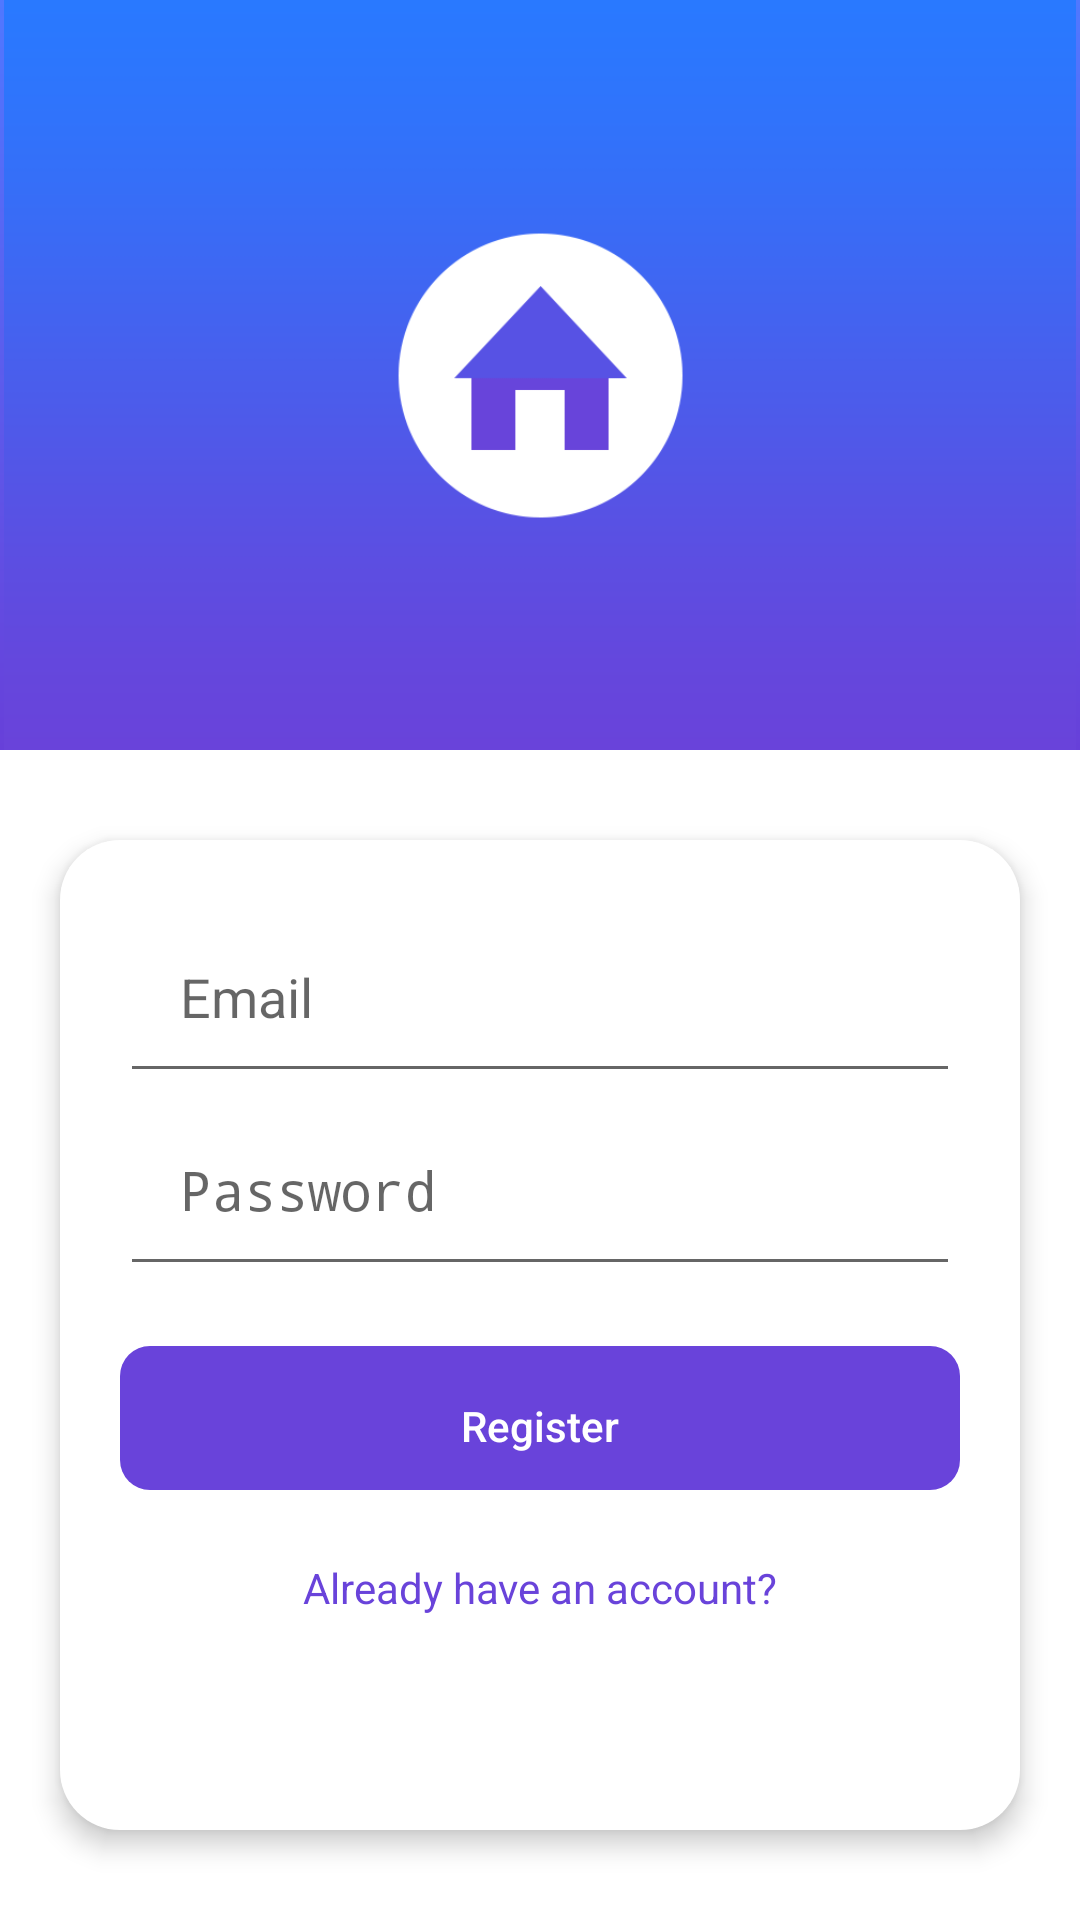

Reconstruct the res/layout file that produces this screen, plus the resources it refers to.
<!-- AndroidManifest.xml: activity theme LogInTheme -->
<!-- res/layout/activity_register.xml -->
<?xml version="1.0" encoding="utf-8"?>
<RelativeLayout xmlns:android="http://schemas.android.com/apk/res/android"
    xmlns:app="http://schemas.android.com/apk/res-auto"
    xmlns:tools="http://schemas.android.com/tools"
    android:layout_width="match_parent"
    android:layout_height="match_parent"
    android:background="@android:color/white"
    tools:context=".Activities.RegisterActivity">


    <ImageView
        android:id="@+id/register_image"
        android:layout_width="match_parent"
        android:layout_height="250dp"
        android:background="@drawable/login_background_gradient"
        android:src="@drawable/login_background" />


    <LinearLayout
        android:layout_width="match_parent"
        android:layout_height="wrap_content"
        android:layout_below="@+id/register_image"
        android:layout_alignParentStart="true"
        android:layout_alignParentEnd="true"
        android:layout_alignParentBottom="true"
        android:layout_centerHorizontal="true"
        android:layout_centerVertical="true"
        android:layout_marginStart="20dp"
        android:layout_marginTop="30dp"
        android:layout_marginEnd="20dp"
        android:layout_marginBottom="30dp"
        android:background="@drawable/log_in_holder"
        android:elevation="5dp"
        android:orientation="vertical"
        android:padding="20dp">

        <EditText
            android:id="@+id/register_email"
            android:layout_width="match_parent"
            android:layout_height="wrap_content"
            android:drawableEnd="@drawable/icon_email"
            android:hint="Email"
            android:inputType="textEmailAddress"
            android:padding="20dp" />

        <EditText
            android:id="@+id/register_password"
            android:layout_width="match_parent"
            android:layout_height="wrap_content"
            android:drawableEnd="@drawable/icon_password"
            android:hint="Password"
            android:inputType="textPassword"
            android:padding="20dp" />


        <Button
            android:id="@+id/register_button"
            style="?android:attr/borderlessButtonStyle"
            android:layout_width="match_parent"
            android:layout_height="wrap_content"
            android:layout_marginTop="20dp"
            android:layout_marginBottom="20dp"
            android:background="@drawable/buttons"
            android:gravity="center"
            android:paddingTop="10dp"
            android:text="@string/register"
            android:textAlignment="center"
            android:textAllCaps="false"
            android:textColor="@android:color/white"
            app:elevation="5dp" />


        <TextView
            android:id="@+id/register_already_have_account_link"
            android:layout_width="match_parent"
            android:layout_height="wrap_content"
            android:layout_marginTop="3dp"
            android:gravity="center"
            android:text="@string/already_have_account"
            android:textColor="@color/colorPrimary" />


    </LinearLayout>


</RelativeLayout>
<!-- resources referenced by this layout -->
<resources>
  <color name="colorPrimary">#6943DA</color>
  <!-- drawable buttons (drawable) -->
  <?xml version="1.0" encoding="utf-8"?>
  <shape xmlns:android="http://schemas.android.com/apk/res/android"
      >
      <solid
          android:color="@color/colorPrimary">
      </solid>
      <corners android:radius="10dp"/>
      <padding android:left="0dp" android:top="0dp" android:right="0dp" android:bottom="5dp" />
  
  </shape>
  <!-- drawable log_in_holder (drawable) -->
  <?xml version="1.0" encoding="utf-8"?>
  <shape xmlns:android="http://schemas.android.com/apk/res/android">
      <solid android:color="@android:color/white"
          />
      <corners android:radius="20dp"/>
  
  </shape>
  <!-- drawable login_background: png bitmap (drawable, 12608 bytes) -->
  <!-- drawable login_background_gradient (drawable) -->
  <?xml version="1.0" encoding="utf-8"?>
  <shape xmlns:android="http://schemas.android.com/apk/res/android"
      android:shape="rectangle">
      <gradient
          android:startColor="#5078FF"
          android:endColor="#6740D9"
          android:angle="270"/>
  </shape>
  <string name="already_have_account">Already have an account?</string>
  <string name="register">Register</string>
  <style name="LogInTheme" parent="Theme.AppCompat.Light.NoActionBar">
          <item name="colorPrimary">@color/colorPrimary</item>
          <item name="colorPrimaryDark">@color/colorPrimaryDark</item>
          <item name="colorAccent">@color/colorAccent</item>
          <item name="android:windowTranslucentStatus">true</item>
          <item name="android:windowTranslucentNavigation">true</item>
      </style>
  <color name="colorPrimaryDark">#4F00BF</color>
  <color name="colorAccent">#2979FF</color>
</resources>
